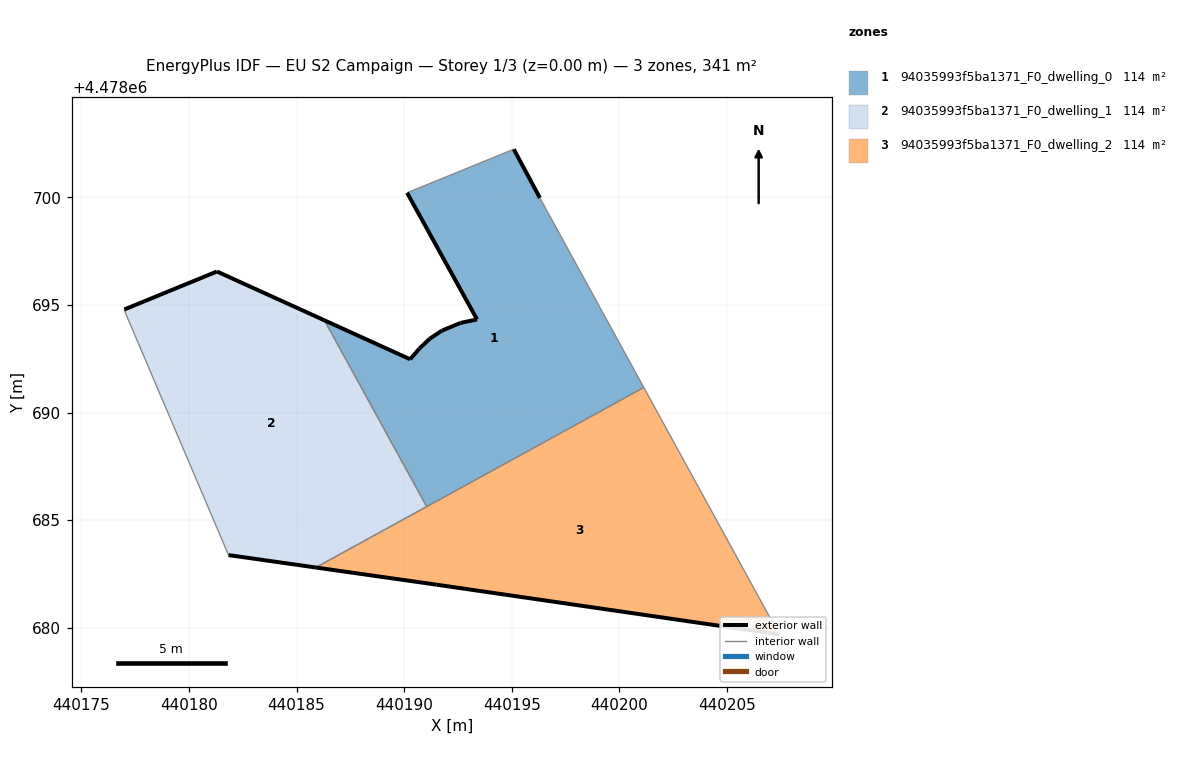
=== STOREY PLAN SPEC (per zone: floor XY polygon, exterior-wall plan segments, windows/doors) ===
zone 1: 94035993f5ba1371_F0_dwelling_0  (113.7 m²)
  floor: (440201.14, 4478691.17) (440196.31, 4478699.98) (440195.09, 4478702.24) (440190.13, 4478700.22) (440193.39, 4478694.33) (440192.62, 4478694.17) (440191.75, 4478693.81) (440191.19, 4478693.44) (440190.71, 4478692.99) (440190.28, 4478692.48) (440186.29, 4478694.29) (440191.05, 4478685.63)
  exterior wall: (440190.71, 4478692.99) – (440191.19, 4478693.44)  [0.7 m]
  exterior wall: (440191.19, 4478693.44) – (440191.76, 4478693.81)  [0.7 m]
  exterior wall: (440191.76, 4478693.81) – (440192.62, 4478694.17)  [0.9 m]
  exterior wall: (440192.62, 4478694.17) – (440193.39, 4478694.33)  [0.8 m]
  exterior wall: (440193.39, 4478694.33) – (440190.14, 4478700.22)  [6.7 m]
  exterior wall: (440195.09, 4478702.24) – (440196.31, 4478699.98)  [2.6 m]
  exterior wall: (440186.29, 4478694.29) – (440190.28, 4478692.48)  [4.4 m]
  exterior wall: (440190.28, 4478692.48) – (440190.71, 4478692.99)  [0.7 m]
  interior walls: 4
zone 2: 94035993f5ba1371_F0_dwelling_1  (113.7 m²)
  floor: (440191.05, 4478685.63) (440186.29, 4478694.29) (440181.30, 4478696.56) (440176.99, 4478694.79) (440177.08, 4478694.54) (440181.83, 4478683.38) (440185.89, 4478682.80)
  exterior wall: (440176.99, 4478694.79) – (440181.30, 4478696.56)  [4.7 m]
  exterior wall: (440181.30, 4478696.56) – (440186.29, 4478694.29)  [5.5 m]
  exterior wall: (440185.89, 4478682.80) – (440181.84, 4478683.38)  [4.1 m]
  interior walls: 4
zone 3: 94035993f5ba1371_F0_dwelling_2  (113.7 m²)
  floor: (440207.43, 4478679.69) (440201.14, 4478691.17) (440185.89, 4478682.80) (440191.51, 4478682.00)
  exterior wall: (440207.43, 4478679.69) – (440191.51, 4478682.00)  [16.1 m]
  exterior wall: (440191.51, 4478682.00) – (440185.89, 4478682.80)  [5.7 m]
  interior walls: 3

=== DERIVED (storey summary) ===
Building: EU S2 Campaign
Storey: 1 of 3  (floor level z = 0.00 m)
Storey gross floor area: 341.2 m²
Zones on this storey: 3
  - 94035993f5ba1371_F0_dwelling_0: floor 113.7 m²; exterior wall 17.4 m (52.2 m²); WWR 0.0%
  - 94035993f5ba1371_F0_dwelling_1: floor 113.7 m²; exterior wall 14.2 m (42.7 m²); WWR 0.0%
  - 94035993f5ba1371_F0_dwelling_2: floor 113.7 m²; exterior wall 21.8 m (65.3 m²); WWR 0.0%
Zone adjacency (shared interzone walls):
  - 94035993f5ba1371_F0_dwelling_0 ↔ 94035993f5ba1371_F0_dwelling_1
  - 94035993f5ba1371_F0_dwelling_0 ↔ 94035993f5ba1371_F0_dwelling_2
  - 94035993f5ba1371_F0_dwelling_1 ↔ 94035993f5ba1371_F0_dwelling_2